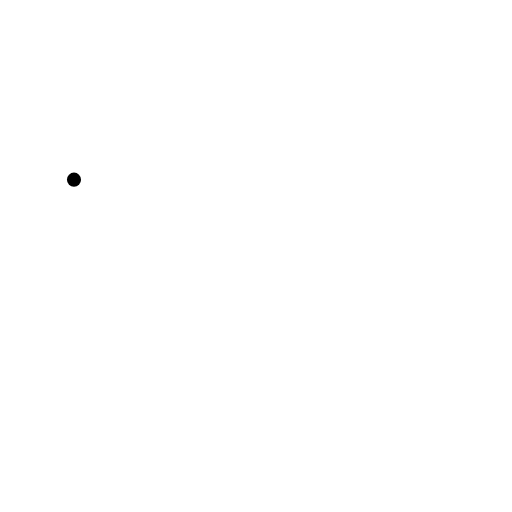
t = 0.00 s
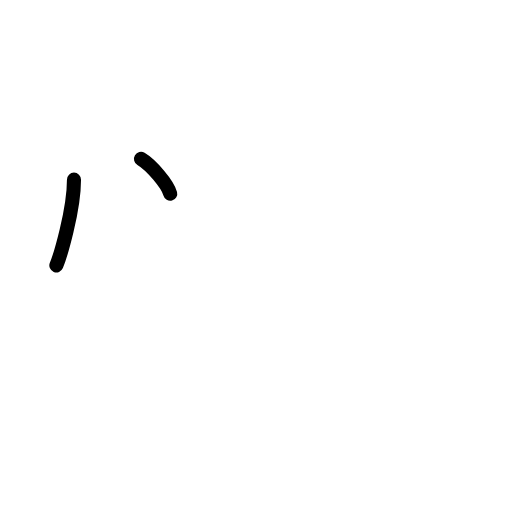
t = 1.75 s
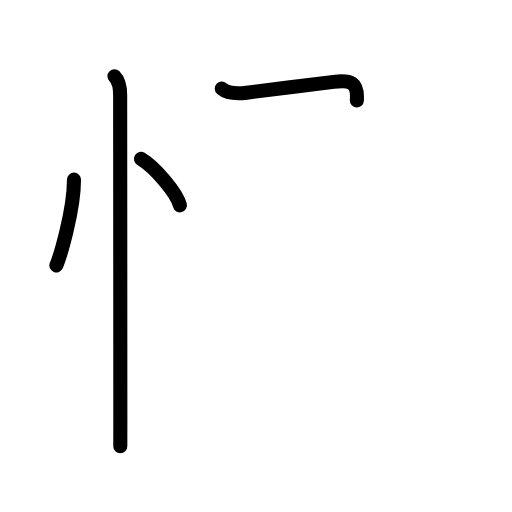
t = 3.60 s
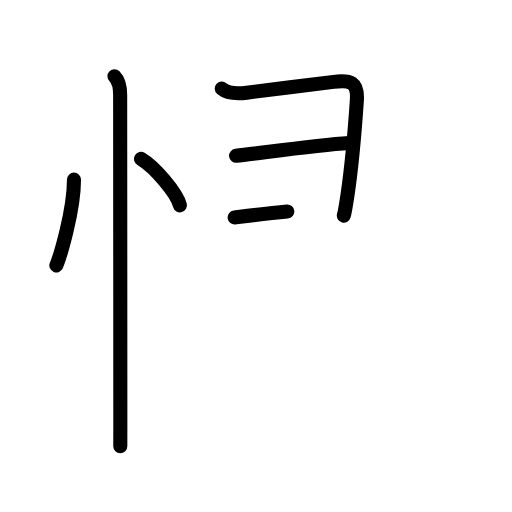
t = 5.50 s
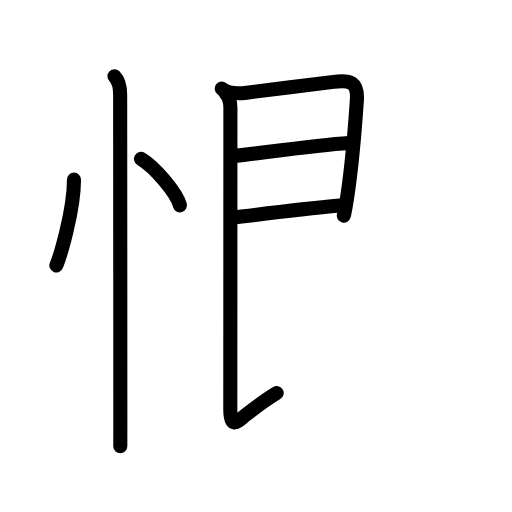
t = 6.88 s
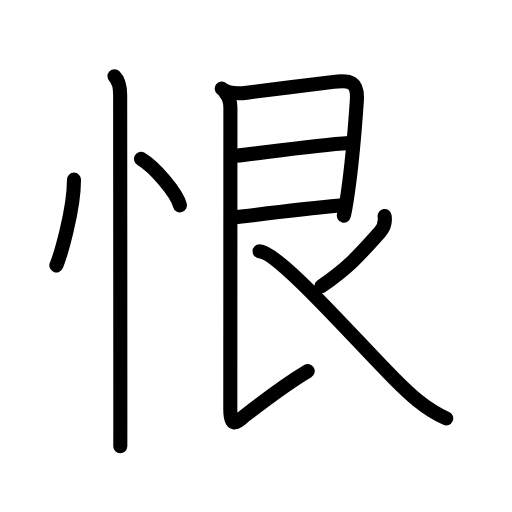
t = 9.00 s

The animated SVG that drew these frames (rendered in a browser with its animation timeline set to each time). Animation: 28 SMIL elements (animate=28); one cycle of 9.00 s.

<?xml version="1.0" encoding="UTF-8"?>
<!--
AniKanjiVG is licensed by CC-BY-SA Paul C. Sommerhoff (https://bitbucket.org/sommerhoff/anikanjivg).
AniKanjiVG uses KanjiVG which is licensed by CC-BY-SA Ulrich Apel (http://kanjivg.tagaini.net).
See also http://creativecommons.org/licenses/by-sa/3.0/
-->
<svg xmlns:kvg='http://kanjivg.tagaini.net' xmlns='http://www.w3.org/2000/svg' width='109' height='109' viewBox='0 0 109 109' style='fill:none;stroke:#000000;stroke-width:3;stroke-linecap:round;stroke-linejoin:round;' id="kvg:kanji_06068"><g id="kvg:06068" kvg:element="恨"><g id="kvg:06068-g1" kvg:element="忄" kvg:variant="true" kvg:original="心" kvg:position="left" kvg:radical="general"><path id="kvg:06068-s1" kvg:type="㇔" d="M15.75,38.25c0,6.61-2.97,16.36-3.75,18.25"><animate attributeName="d" begin="0.0s" dur="1.0s" from="M15.75,38.25C15.75,38.25,15.75,38.25,15.75,38.25" to="M15.75,38.25c0,6.61-2.97,16.36-3.75,18.25" />
</path>
<path id="kvg:06068-s2" kvg:type="㇔" d="M30.02,33.83c2.93,1.74,7.56,7.17,8.29,9.88"><animate attributeName="d" begin="1.0s" dur="1.0s" from="M30.02,33.83C30.02,33.83,30.02,33.83,30.02,33.83" to="M30.02,33.83c2.93,1.74,7.56,7.17,8.29,9.88" />
<animate attributeName="d" begin="0s" dur="1.0s" from="M-100,-100" to="M-100,-100" />
</path>
<path id="kvg:06068-s3" kvg:type="㇑" d="M24.37,16.25c1,1,1.21,2.25,1.21,4c0,4.28,0.04,52.46,0.04,69.12c0,3.39,0,5.48-0.01,5.62"><animate attributeName="d" begin="2.0s" dur="0.3333333333333333s" from="M24.37,16.25C24.37,16.25,24.37,16.25,24.37,16.25" to="M24.37,16.25c1,1,1.21,2.25,1.21,4" />
<animate attributeName="d" begin="2.3333333333333335s" dur="0.3333333333333333s" from="M24.37,16.25c1,1,1.21,2.25,1.21,4c0,0,0,0,0,0,0" to="M24.37,16.25c1,1,1.21,2.25,1.21,4c0,4.28,0.04,52.46,0.04,69.12" />
<animate attributeName="d" begin="2.6666666666666665s" dur="0.3333333333333333s" from="M24.37,16.25c1,1,1.21,2.25,1.21,4c0,4.28,0.04,52.46,0.04,69.12c0,0,0,0,0,0,0" to="M24.37,16.25c1,1,1.21,2.25,1.21,4c0,4.28,0.04,52.46,0.04,69.12c0,3.39,0,5.48-0.01,5.62" />
<animate attributeName="d" begin="0s" dur="2.0s" from="M-100,-100" to="M-100,-100" />
</path>
</g>
<g id="kvg:06068-g2" kvg:element="艮" kvg:position="right" kvg:phon="艮"><path id="kvg:06068-s4" kvg:type="㇕" d="M47.21,18.87c1.04,0.88,3.1,1.12,5.31,0.86c5.01-0.61,14.04-1.76,18.5-2.3c3.65-0.45,5.21,0.07,4.95,3.96c-0.34,5-1.12,14.2-1.96,19.9c-0.31,2.12-0.6,3.79-0.81,4.61"><animate attributeName="d" begin="3.0s" dur="0.2s" from="M47.21,18.87C47.21,18.87,47.21,18.87,47.21,18.87" to="M47.21,18.87c1.04,0.88,3.1,1.12,5.31,0.86" />
<animate attributeName="d" begin="3.2s" dur="0.2s" from="M47.21,18.87c1.04,0.88,3.1,1.12,5.31,0.86c0,0,0,0,0,0,0" to="M47.21,18.87c1.04,0.88,3.1,1.12,5.31,0.86c5.01-0.61,14.04-1.76,18.5-2.3" />
<animate attributeName="d" begin="3.4s" dur="0.2s" from="M47.21,18.87c1.04,0.88,3.1,1.12,5.31,0.86c5.01-0.61,14.04-1.76,18.5-2.3c0,0,0,0,0,0,0" to="M47.21,18.87c1.04,0.88,3.1,1.12,5.31,0.86c5.01-0.61,14.04-1.76,18.5-2.3c3.65-0.45,5.21,0.07,4.95,3.96" />
<animate attributeName="d" begin="3.6s" dur="0.2s" from="M47.21,18.87c1.04,0.88,3.1,1.12,5.31,0.86c5.01-0.61,14.04-1.76,18.5-2.3c3.65-0.45,5.21,0.07,4.95,3.96c0,0,0,0,0,0,0" to="M47.21,18.87c1.04,0.88,3.1,1.12,5.31,0.86c5.01-0.61,14.04-1.76,18.5-2.3c3.65-0.45,5.21,0.07,4.95,3.96c-0.34,5-1.12,14.2-1.96,19.9" />
<animate attributeName="d" begin="3.8s" dur="0.2s" from="M47.21,18.87c1.04,0.88,3.1,1.12,5.31,0.86c5.01-0.61,14.04-1.76,18.5-2.3c3.65-0.45,5.21,0.07,4.95,3.96c-0.34,5-1.12,14.2-1.96,19.9c0,0,0,0,0,0,0" to="M47.21,18.87c1.04,0.88,3.1,1.12,5.31,0.86c5.01-0.61,14.04-1.76,18.5-2.3c3.65-0.45,5.21,0.07,4.95,3.96c-0.34,5-1.12,14.2-1.96,19.9c-0.31,2.12-0.6,3.79-0.81,4.61" />
<animate attributeName="d" begin="0s" dur="3.0s" from="M-100,-100" to="M-100,-100" />
</path>
<path id="kvg:06068-s5" kvg:type="㇐a" d="M50.26,33.17c5.15-0.56,16.99-2.29,24.04-2.73"><animate attributeName="d" begin="4.0s" dur="1.0s" from="M50.26,33.17C50.26,33.17,50.26,33.17,50.26,33.17" to="M50.26,33.17c5.15-0.56,16.99-2.29,24.04-2.73" />
<animate attributeName="d" begin="0s" dur="4.0s" from="M-100,-100" to="M-100,-100" />
</path>
<path id="kvg:06068-s6" kvg:type="㇐a" d="M49.95,46.3c7.07-0.9,13.93-1.8,22.43-2.55"><animate attributeName="d" begin="5.0s" dur="1.0s" from="M49.95,46.3C49.95,46.3,49.95,46.3,49.95,46.3" to="M49.95,46.3c7.07-0.9,13.93-1.8,22.43-2.55" />
<animate attributeName="d" begin="0s" dur="5.0s" from="M-100,-100" to="M-100,-100" />
</path>
<path id="kvg:06068-s7" kvg:type="㇙" d="M47.95,19.73c0.91,0.91,1.1,2.08,1.1,3.26c0,7.26-0.02,61.38-0.02,64.26c0,4.5,1.85,2.21,3.27,1.11c2.75-2.14,9.45-7.11,13.21-9.36"><animate attributeName="d" begin="6.0s" dur="0.25s" from="M47.95,19.73C47.95,19.73,47.95,19.73,47.95,19.73" to="M47.95,19.73c0.91,0.91,1.1,2.08,1.1,3.26" />
<animate attributeName="d" begin="6.25s" dur="0.25s" from="M47.95,19.73c0.91,0.91,1.1,2.08,1.1,3.26c0,0,0,0,0,0,0" to="M47.95,19.73c0.91,0.91,1.1,2.08,1.1,3.26c0,7.26-0.02,61.38-0.02,64.26" />
<animate attributeName="d" begin="6.5s" dur="0.25s" from="M47.95,19.73c0.91,0.91,1.1,2.08,1.1,3.26c0,7.26-0.02,61.38-0.02,64.26c0,0,0,0,0,0,0" to="M47.95,19.73c0.91,0.91,1.1,2.08,1.1,3.26c0,7.26-0.02,61.38-0.02,64.26c0,4.5,1.85,2.21,3.27,1.11" />
<animate attributeName="d" begin="6.75s" dur="0.25s" from="M47.95,19.73c0.91,0.91,1.1,2.08,1.1,3.26c0,7.26-0.02,61.38-0.02,64.26c0,4.5,1.85,2.21,3.27,1.11c0,0,0,0,0,0,0" to="M47.95,19.73c0.91,0.91,1.1,2.08,1.1,3.26c0,7.26-0.02,61.38-0.02,64.26c0,4.5,1.85,2.21,3.27,1.11c2.75-2.14,9.45-7.11,13.21-9.36" />
<animate attributeName="d" begin="0s" dur="6.0s" from="M-100,-100" to="M-100,-100" />
</path>
<path id="kvg:06068-s8" kvg:type="㇒" d="M81.88,46c0.23,1.45-0.07,2.36-1.03,3.43c-4.1,4.57-6.22,7.19-12.44,11.51"><animate attributeName="d" begin="7.0s" dur="0.5s" from="M81.88,46C81.88,46,81.88,46,81.88,46" to="M81.88,46c0.23,1.45-0.07,2.36-1.03,3.43" />
<animate attributeName="d" begin="7.5s" dur="0.5s" from="M81.88,46c0.23,1.45-0.07,2.36-1.03,3.43c0,0,0,0,0,0,0" to="M81.88,46c0.23,1.45-0.07,2.36-1.03,3.43c-4.1,4.57-6.22,7.19-12.44,11.51" />
<animate attributeName="d" begin="0s" dur="7.0s" from="M-100,-100" to="M-100,-100" />
</path>
<path id="kvg:06068-s9" kvg:type="㇏" d="M55.26,53.51c3.9,0,19.93,18.31,28.51,26.96c3.22,3.25,6.6,6.53,11.22,8.6"><animate attributeName="d" begin="8.0s" dur="0.5s" from="M55.26,53.51C55.26,53.51,55.26,53.51,55.26,53.51" to="M55.26,53.51c3.9,0,19.93,18.31,28.51,26.96" />
<animate attributeName="d" begin="8.5s" dur="0.5s" from="M55.26,53.51c3.9,0,19.93,18.31,28.51,26.96c0,0,0,0,0,0,0" to="M55.26,53.51c3.9,0,19.93,18.31,28.51,26.96c3.22,3.25,6.6,6.53,11.22,8.6" />
<animate attributeName="d" begin="0s" dur="8.0s" from="M-100,-100" to="M-100,-100" />
</path>
</g>
</g>
</svg>
